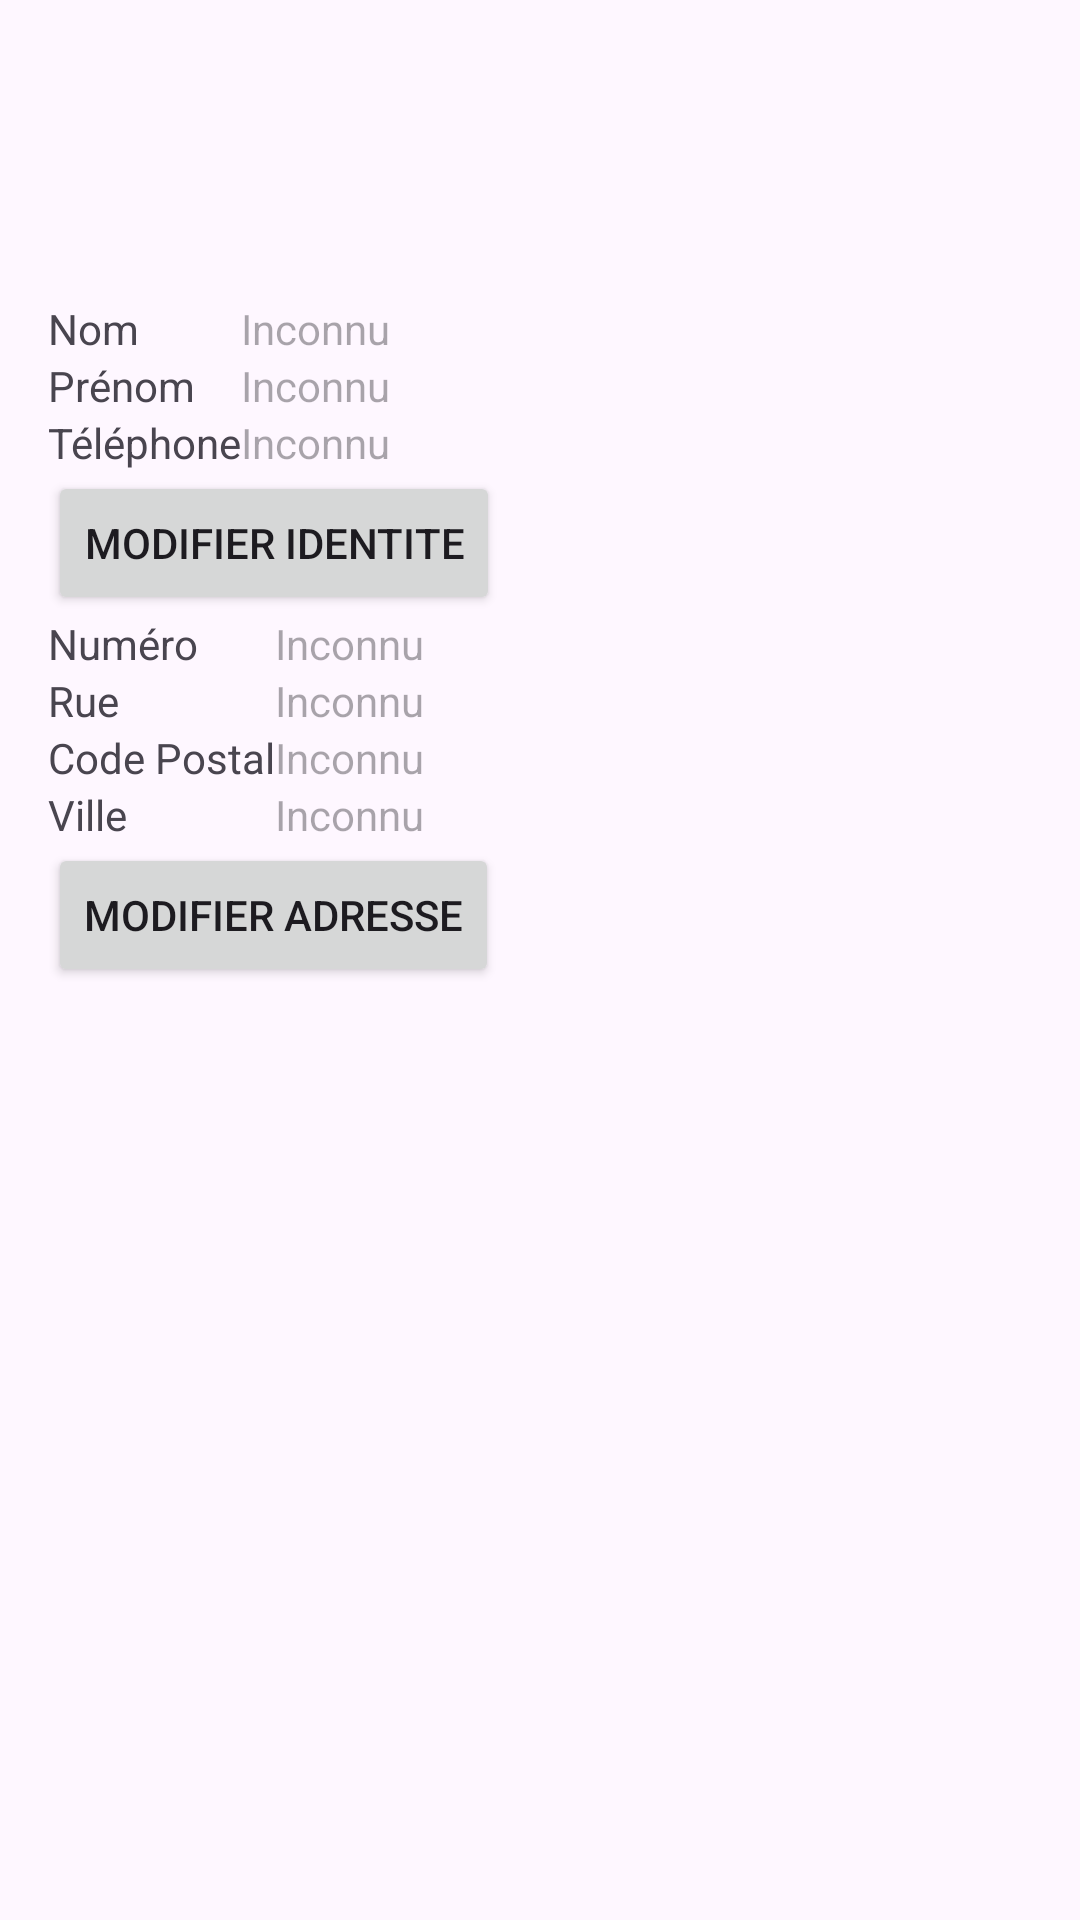

Here is an Android app screen rendered from its layout file. Give the layout XML and the strings, colors and styles it references.
<!-- AndroidManifest.xml: application theme Theme.FichePOCHET -->
<!-- res/layout/activity_main.xml -->
<?xml version="1.0" encoding="utf-8"?>
<androidx.constraintlayout.widget.ConstraintLayout xmlns:android="http://schemas.android.com/apk/res/android"
    xmlns:app="http://schemas.android.com/apk/res-auto"
    android:layout_width="match_parent"
    android:layout_height="match_parent"
    android:paddingTop="100dp"
    android:paddingLeft="16dp">

    <TableLayout
        android:id="@+id/identityTableLayout"
        android:layout_width="match_parent"
        android:layout_height="wrap_content"
        app:layout_constraintTop_toTopOf="parent"
        android:layout_marginBottom="40dp">

        <TableRow>
            <TextView
                android:text="@string/name" />
            <TextView
                android:id="@+id/nameTextView"
                android:layout_width="0dp"
                android:layout_weight="1"
                android:hint="@string/Inconnu"
                />
        </TableRow>

        <TableRow>
            <TextView
                android:text="@string/first_name" />
            <TextView
                android:id="@+id/firstNameTextView"
                android:layout_width="0dp"
                android:layout_weight="1"
                android:hint="@string/Inconnu"
                />
        </TableRow>

        <TableRow>
            <TextView
                android:text="@string/phone" />
            <TextView
                android:id="@+id/phoneTextView"
                android:layout_width="0dp"
                android:layout_weight="1"
                android:hint="@string/Inconnu"
                />
        </TableRow>

    </TableLayout>

    <Button
        android:id="@+id/editIdentityButton"
        android:layout_width="wrap_content"
        android:layout_height="wrap_content"
        android:text="@string/edit_identity"
        app:layout_constraintTop_toBottomOf="@id/identityTableLayout"
        app:layout_constraintStart_toStartOf="parent" />

    <TableLayout
        android:id="@+id/addressTableLayout"
        android:layout_width="match_parent"
        android:layout_height="wrap_content"
        app:layout_constraintTop_toBottomOf="@id/editIdentityButton">

        <TableRow>
            <TextView
                android:text="@string/address_number" />
            <TextView
                android:id="@+id/addressNumberTextView"
                android:layout_width="0dp"
                android:layout_weight="1"
                android:hint="@string/Inconnu"
                />
        </TableRow>

        <TableRow>
            <TextView
                android:text="@string/street" />
            <TextView
                android:id="@+id/streetTextView"
                android:layout_width="0dp"
                android:layout_weight="1"
                android:hint="@string/Inconnu"
                />
        </TableRow>

        <TableRow>
            <TextView
                android:text="@string/postal_code" />
            <TextView
                android:id="@+id/postalCodeTextView"
                android:layout_width="0dp"
                android:layout_weight="1"
                android:hint="@string/Inconnu"
                />
        </TableRow>

        <TableRow>
            <TextView
                android:text="@string/city" />
            <TextView
                android:id="@+id/cityTextView"
                android:layout_width="0dp"
                android:layout_weight="1"
                android:hint="@string/Inconnu"
                />
        </TableRow>

    </TableLayout>

    <Button
        android:id="@+id/editAddressButton"
        android:layout_width="wrap_content"
        android:layout_height="wrap_content"
        android:text="@string/edit_address"
        app:layout_constraintTop_toBottomOf="@id/addressTableLayout"
        app:layout_constraintStart_toStartOf="parent" />

</androidx.constraintlayout.widget.ConstraintLayout>
<!-- resources referenced by this layout -->
<resources>
  <string name="Inconnu">Inconnu</string>
  <string name="address_number">Numéro</string>
  <string name="city">Ville</string>
  <string name="edit_address">MODIFIER ADRESSE</string>
  <string name="edit_identity">MODIFIER IDENTITE</string>
  <string name="first_name">Prénom</string>
  <string name="name">Nom</string>
  <string name="phone">Téléphone</string>
  <string name="postal_code">Code Postal</string>
  <string name="street">Rue</string>
  <style name="Theme.FichePOCHET" parent="Base.Theme.FichePOCHET" />
  <style name="Base.Theme.FichePOCHET" parent="Theme.Material3.DayNight.NoActionBar">
          
          
      </style>
</resources>
